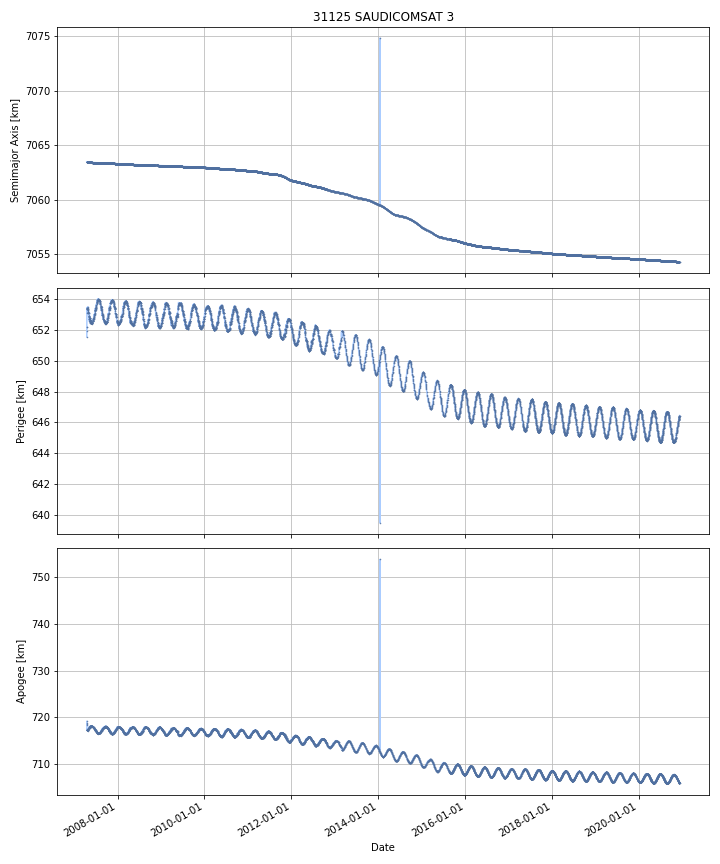

Values plotted in this chart, from the file beside it:
DATE, SEMIMAJOR_AXIS, PERIAPSIS, APOAPSIS, DOT_SEMIMAJOR_AXIS, DOT_PERIAPSIS, DOT_APOAPSIS
2007-04-18, 7063, 652.2, 718.4, , , 
2007-04-19, 7063, 653.1, 717.5, 0.008429, 0.949, -0.9322
2007-04-20, 7063, 653.4, 717.2, -0.02319, 0.2144, -0.2608
2007-04-21, 7063, 653.4, 717.2, 0.007463, 0.03073, -0.0158
2007-04-22, 7063, 653.4, 717.2, -0.002264, -0.000192, -0.004337
2007-04-23, 7063, 653.3, 717.2, -0.001547, -0.03584, 0.03274
2007-04-24, 7063, 653.3, 717.3, -0.000816, -0.01848, 0.01684
2007-04-25, 7063, 653.3, 717.2, -0.001156, 0.01567, -0.01798
2007-04-26, 7063, 653.4, 717.2, -0.0001329, 0.07987, -0.08013
2007-04-27, 7063, 653.2, 717.3, -0.0003962, -0.1796, 0.1788
2007-04-28, 7063, 653.2, 717.3, -0.001041, 0.002436, -0.004517
2007-04-29, 7063, 653.3, 717.2, -0.0003731, 0.08483, -0.08558
2007-04-30, 7063, 653.1, 717.4, -0.0007633, -0.1884, 0.1869
2007-05-01, 7063, 653.1, 717.5, -0.00119, -0.03391, 0.03153
2007-05-02, 7063, 653.1, 717.5, -0.001349, -0.03228, 0.02958
2007-05-03, 7063, 652.9, 717.7, -0.001016, -0.1769, 0.1749
2007-05-04, 7063, 652.9, 717.7, -0.001011, 0.01159, -0.01361
2007-05-05, 7063, 652.9, 717.7, -0.0007016, -0.05578, 0.05437
2007-05-06, 7063, 652.8, 717.7, -0.0008732, -0.03339, 0.03164
2007-05-07, 7063, 652.9, 717.7, -0.0008049, 0.08863, -0.09024
2007-05-08, 7063, 652.8, 717.8, -0.001418, -0.1513, 0.1484
2007-05-09, 7063, 653, 717.6, 0.01826, 0.2305, -0.194
2007-05-10, 7063, 652.7, 717.8, -0.01473, -0.2537, 0.2243
2007-05-11, 7063, 652.8, 717.8, -0.002295, 0.01836, -0.02295
2007-05-12, 7063, 652.7, 717.9, -0.001524, -0.07195, 0.0689
2007-05-13, 7063, 652.7, 717.9, -0.001999, -0.01092, 0.006926
2007-05-14, 7063, 652.8, 717.8, -0.001561, 0.08841, -0.09153
2007-05-15, 7063, 652.7, 717.8, -0.0006185, -0.03808, 0.03684
2007-05-16, 7063, 652.6, 718, -0.0007127, -0.1552, 0.1538
2007-05-17, 7063, 652.5, 718.1, -0.0003126, -0.06709, 0.06646
2007-05-18, 7063, 652.5, 718.1, -0.0003017, -0.01409, 0.01349
2007-05-19, 7063, 652.5, 718, -0.003804, 0.03905, -0.04666
2007-05-20, 7063, 652.6, 718, -0.0005306, 0.06153, -0.06259
2007-05-21, 7063, 652.5, 718, 0.001884, -0.06154, 0.06531
2007-05-22, 7063, 652.5, 718, -0.0006464, -0.01686, 0.01557
2007-05-23, 7063, 652.5, 718.1, -0.0008141, -0.04168, 0.04005
2007-05-24, 7063, 652.5, 718.1, -0.0007141, -0.01464, 0.01321
2007-05-25, 7063, 652.5, 718.1, -0.001636, 0.003585, -0.006856
2007-05-26, 7063, 652.4, 718.1, -0.0004269, -0.01149, 0.01064
2007-05-27, 7063, 652.4, 718.1, -0.0003198, -0.009906, 0.009267
2007-05-28, 7063, 652.4, 718.1, -0.001331, 0.001985, -0.004647
2007-05-29, 7063, 652.4, 718.1, -0.001089, -0.01991, 0.01773
2007-05-30, 7063, 652.4, 718.1, 7.874661241658032e-05, 0.009821, -0.009663
2007-05-31, 7063, 652.4, 718.1, -0.001044, 0.02187, -0.02395
2007-06-01, 7063, 652.5, 718.1, -0.0004309, 0.005213, -0.006075
2007-06-02, 7063, 652.4, 718.1, -0.0008073, -0.01288, 0.01127
2007-06-03, 7063, 652.4, 718.1, -0.0004752, 0.003484, -0.004434
2007-06-04, 7063, 652.5, 718, -0.0004237, 0.0318, -0.03265
2007-06-05, 7063, 652.6, 718, -7.007756175880786e-05, 0.08416, -0.0843
2007-06-06, 7063, 652.6, 717.9, -0.001164, 0.03739, -0.03972
2007-06-07, 7063, 652.6, 717.9, -0.0003728, 0.01079, -0.01154
2007-06-08, 7063, 652.7, 717.9, -0.001248, 0.05399, -0.05648
2007-06-09, 7063, 652.7, 717.8, -0.001063, 0.01629, -0.01842
2007-06-10, 7063, 652.6, 717.9, -4.646303386834916e-05, -0.09859, 0.0985
2007-06-11, 7063, 652.6, 717.9, -0.0007949, -0.01131, 0.00972
2007-06-12, 7063, 652.6, 717.9, -0.0003667, 0.02636, -0.02709
2007-06-13, 7063, 652.7, 717.8, -0.000742, 0.08746, -0.08894
2007-06-14, 7063, 652.8, 717.7, 0.0001897, 0.08208, -0.0817
2007-06-15, 7063, 652.8, 717.8, -0.0008882, -0.01478, 0.013
2007-06-16, 7063, 652.8, 717.7, -0.00097, 0.08757, -0.08951
... 4,925 more rows
